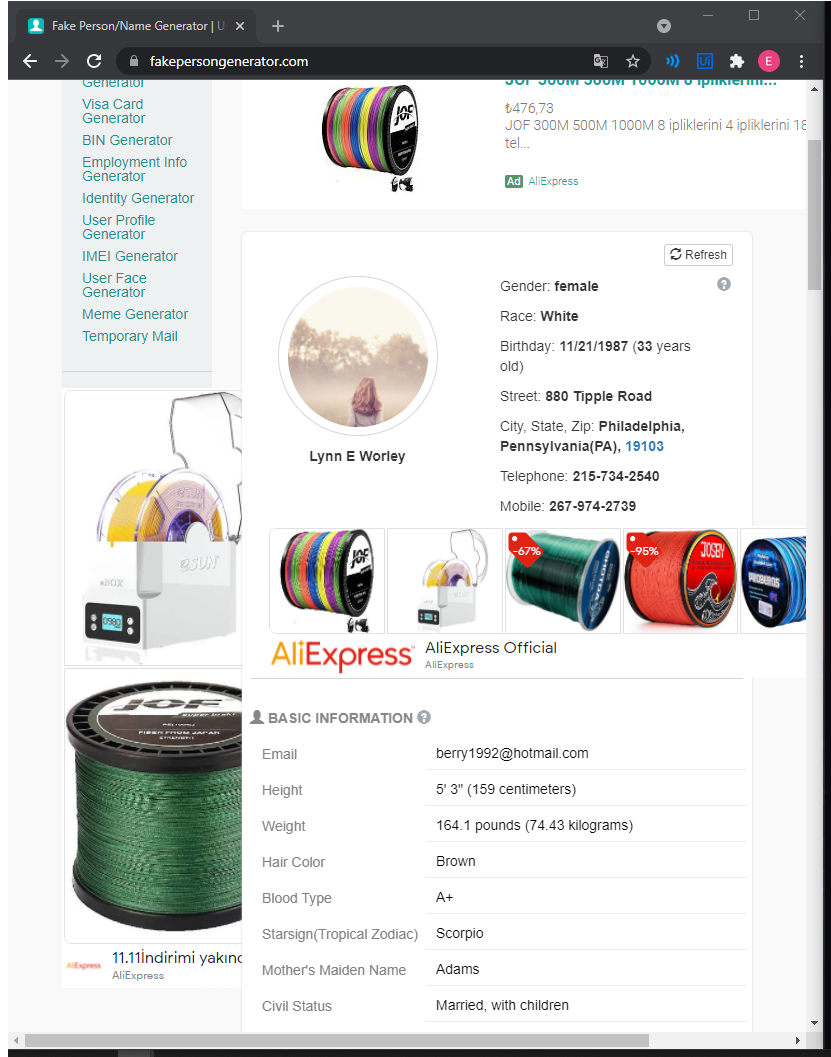
Workflow: Pratice1

Step 1: Use Browser Chrome: Fake Person/Name Generator | User Identity, Account and Profile Generator in window 'Fake Person/Name Generator | User Identity, Account and Profile Generator' (chrome.exe)

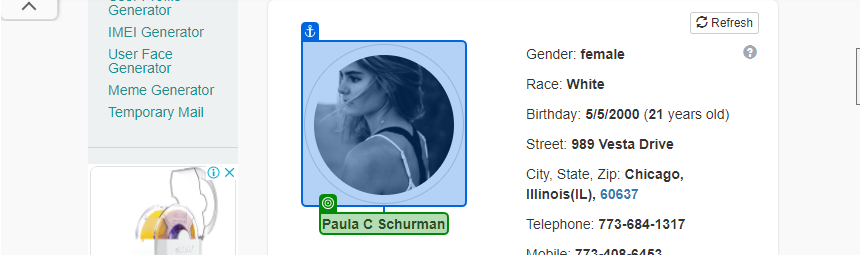
Step 2: get-text

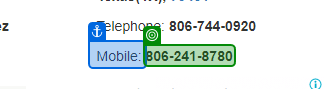
Step 3: get-text from 'chrome.exe Fake'

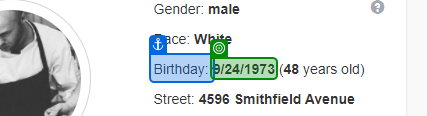
Step 4: get-text from 'chrome.exe Fake'

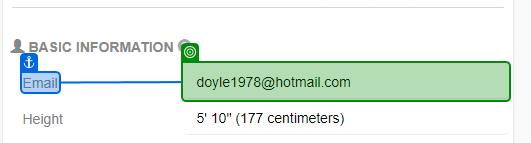
Step 5: get-text from 'Email'